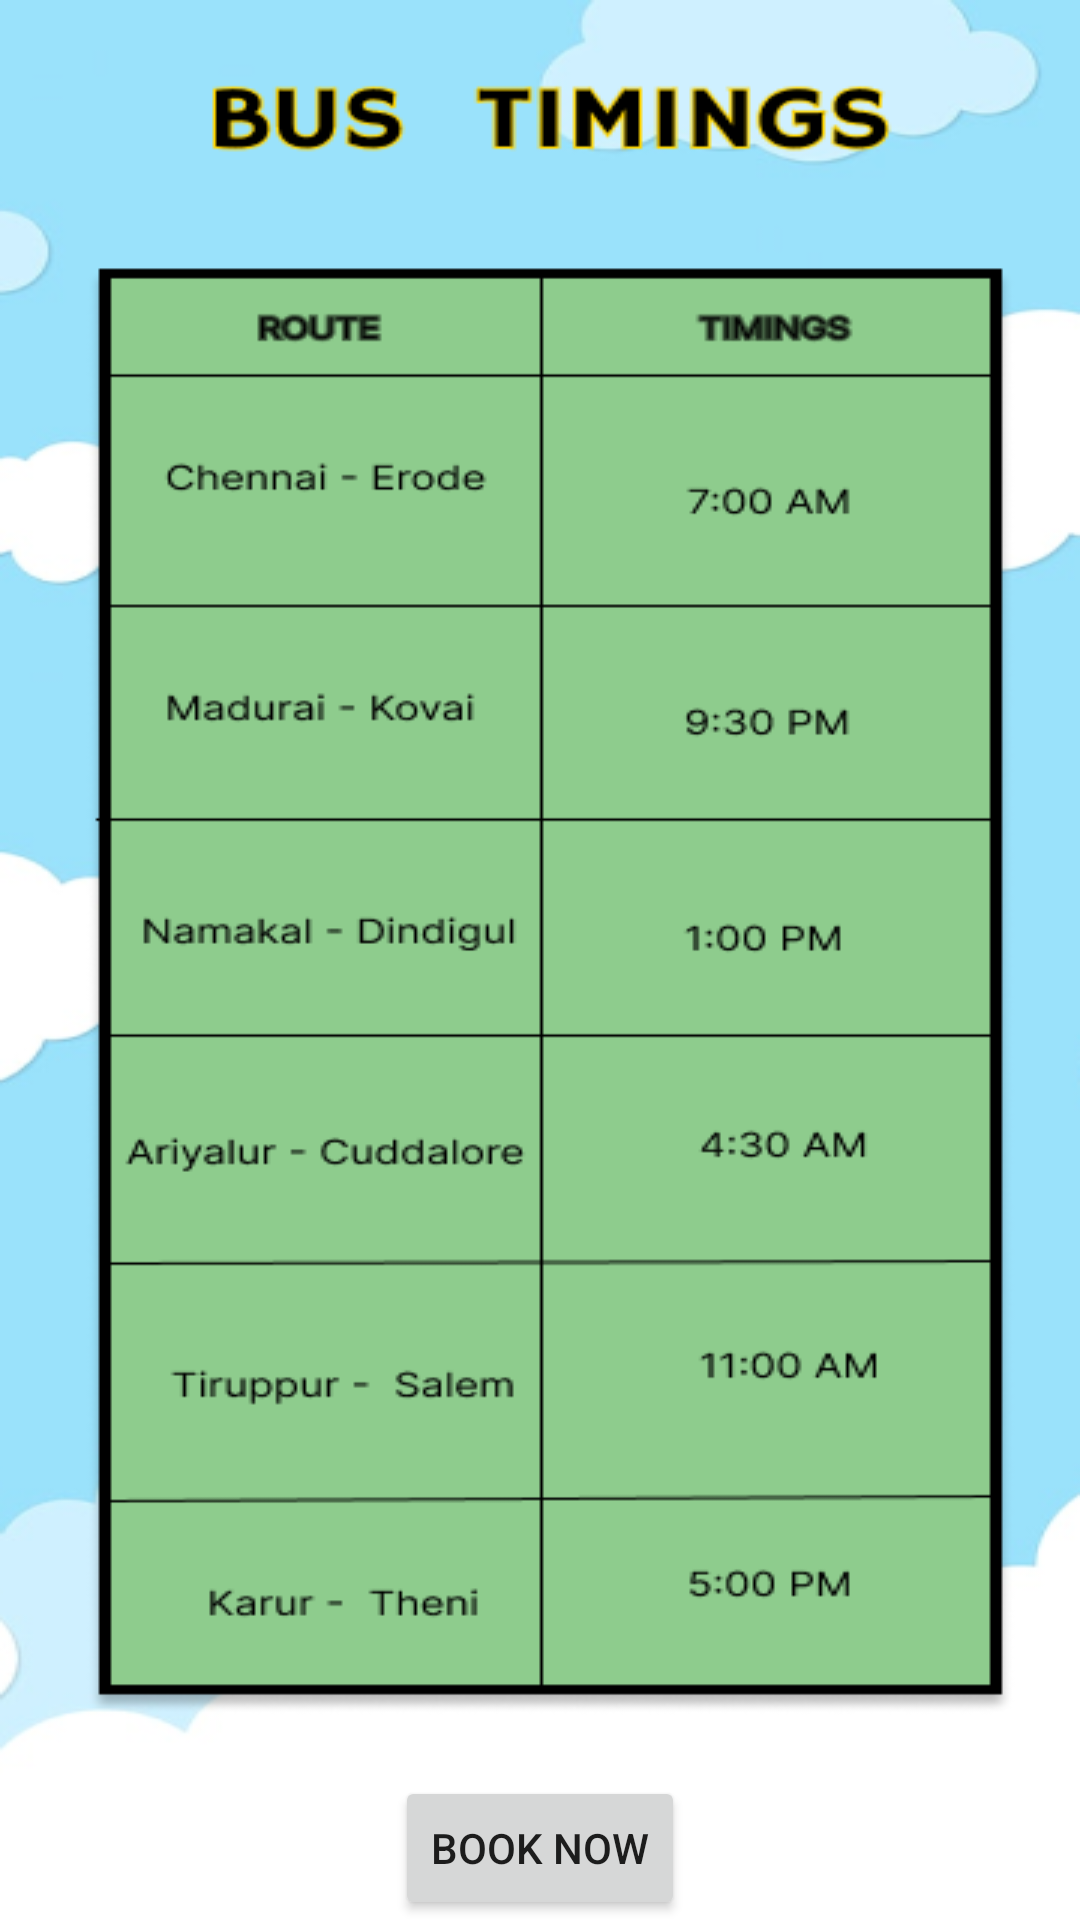

Here is an Android app screen rendered from its layout file. Give the layout XML and the strings, colors and styles it references.
<!-- AndroidManifest.xml: application theme Theme.MUTHU -->
<!-- res/layout/activity_times2.xml -->
<?xml version="1.0" encoding="utf-8"?>
<LinearLayout xmlns:android="http://schemas.android.com/apk/res/android"
    xmlns:app="http://schemas.android.com/apk/res-auto"
    xmlns:tools="http://schemas.android.com/tools"
    android:layout_width="match_parent"
    android:background="@drawable/vel"
    android:layout_height="match_parent"
    android:orientation="vertical"
    android:gravity="center_horizontal|bottom"
    tools:context="timesActivity2">

    <Button
        android:layout_width="wrap_content"
        android:layout_height="wrap_content"
        android:id="@+id/book"
        android:text="BOOK NOW"/>


</LinearLayout>
<!-- resources referenced by this layout -->
<resources>
  <!-- drawable vel: png bitmap (drawable, 47975 bytes) -->
  <style name="Theme.MUTHU" parent="Theme.MaterialComponents.DayNight.DarkActionBar">
          
          <item name="colorPrimary">@color/purple_500</item>
          <item name="colorPrimaryVariant">@color/purple_700</item>
          <item name="colorOnPrimary">@color/white</item>
          
          <item name="colorSecondary">@color/teal_200</item>
          <item name="colorSecondaryVariant">@color/teal_700</item>
          <item name="colorOnSecondary">@color/black</item>
          
          <item name="android:statusBarColor" tools:targetApi="l">?attr/colorPrimaryVariant</item>
          
      </style>
  <!-- not gathered from this repository: default colours our renderer supplied (Android Studio template values) -->
  <color name="purple_500">#FF6200EE</color>
  <color name="purple_700">#FF3700B3</color>
  <color name="teal_200">#FF03DAC5</color>
  <color name="teal_700">#FF018786</color>
  <color name="black">#FF000000</color>
  <color name="white">#FFFFFFFF</color>
</resources>
